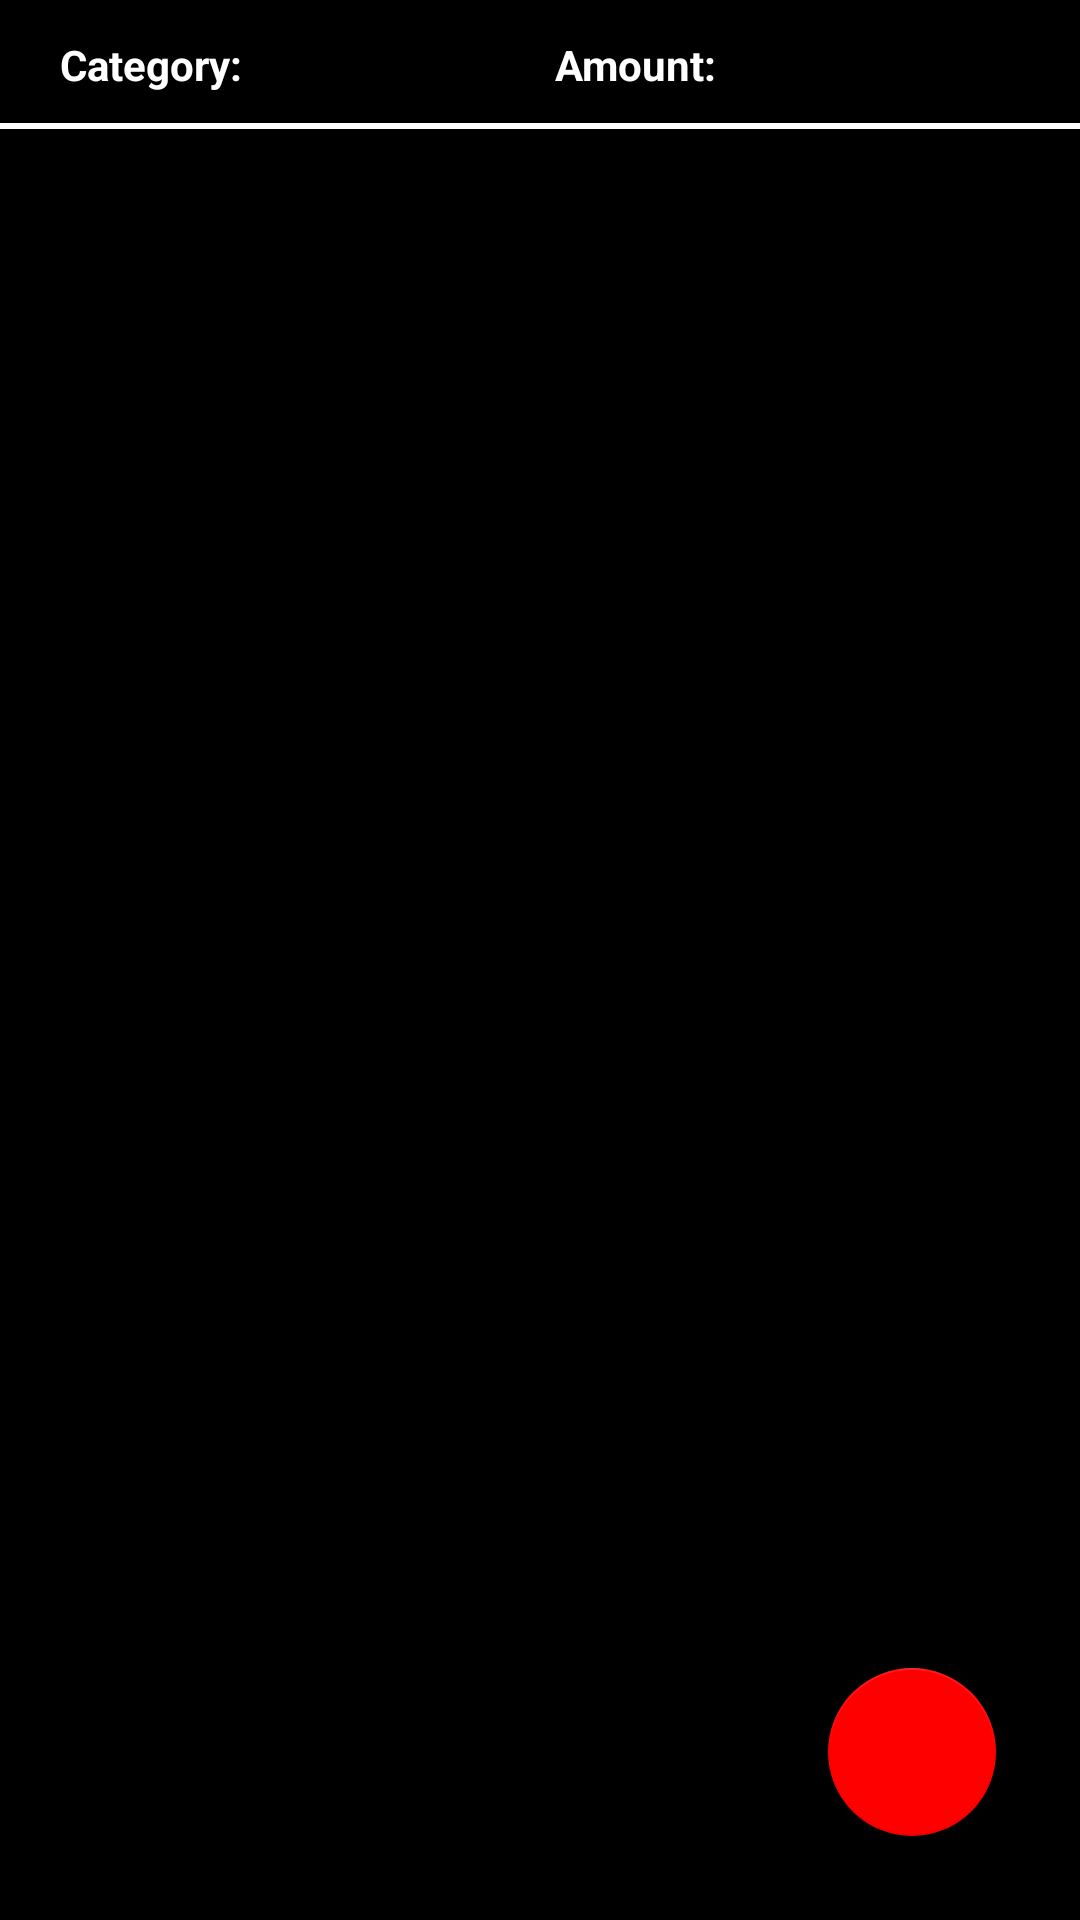

Android layout source for this screen:
<!-- AndroidManifest.xml: application theme AppTheme -->
<!-- res/layout/fragment_budget.xml -->
<?xml version="1.0" encoding="utf-8"?>
<androidx.constraintlayout.widget.ConstraintLayout
    xmlns:android="http://schemas.android.com/apk/res/android"
    xmlns:app="http://schemas.android.com/apk/res-auto"
    android:layout_width="match_parent"
    android:layout_height="match_parent"
    android:background="@color/colorBlack">

    <TextView
        android:id="@+id/textViewCategoryLabel"
        android:layout_width="0dp"
        android:layout_height="wrap_content"
        android:paddingTop="10dp"
        android:paddingBottom="10dp"
        android:paddingStart="20dp"
        android:paddingEnd="5dp"
        android:gravity="start"
        android:background="@color/colorBlack"
        android:textColor="@color/colorWhite"
        android:textSize="14sp"
        android:textStyle="bold"
        android:text="@string/category"
        app:layout_constraintTop_toTopOf="parent"
        app:layout_constraintStart_toStartOf="parent"
        app:layout_constraintEnd_toStartOf="@+id/textViewAmountLabel"
        app:layout_constraintBottom_toTopOf="@+id/recyclerViewBudget"/>

    <TextView
        android:id="@+id/textViewAmountLabel"
        android:layout_width="0dp"
        android:layout_height="wrap_content"
        android:paddingTop="10dp"
        android:paddingBottom="10dp"
        android:paddingStart="5dp"
        android:paddingEnd="10dp"
        android:gravity="start"
        android:background="@color/colorBlack"
        android:textColor="@color/colorWhite"
        android:textSize="14sp"
        android:textStyle="bold"
        android:text="@string/amount"
        app:layout_constraintTop_toTopOf="parent"
        app:layout_constraintStart_toEndOf="@+id/textViewCategoryLabel"
        app:layout_constraintEnd_toEndOf="parent"
        app:layout_constraintBottom_toTopOf="@+id/recyclerViewBudget"/>

    <ImageView
        android:id="@+id/imageViewTopDivider"
        android:layout_width="match_parent"
        android:layout_height="wrap_content"
        android:src="@drawable/screen_divider"
        android:contentDescription="@string/divider"
        app:layout_constraintTop_toBottomOf="@+id/textViewAmountLabel"/>

    <androidx.recyclerview.widget.RecyclerView
        android:id="@+id/recyclerViewBudget"
        android:layout_width="0dp"
        android:layout_height="0dp"
        app:layout_constraintTop_toBottomOf="@+id/imageViewTopDivider"
        app:layout_constraintStart_toStartOf="parent"
        app:layout_constraintEnd_toEndOf="parent"
        app:layout_constraintBottom_toBottomOf="parent"/>

    <com.google.android.material.floatingactionbutton.FloatingActionButton
        android:id="@+id/buttonAddBudgetItem"
        android:layout_width="wrap_content"
        android:layout_height="wrap_content"
        app:maxImageSize="36dp"
        android:layout_gravity="bottom|end"
        android:layout_margin="28dp"
        app:backgroundTint="@color/colorRed"
        android:contentDescription="@string/add"
        app:layout_constraintRight_toRightOf="parent"
        app:layout_constraintBottom_toBottomOf="parent"/>

</androidx.constraintlayout.widget.ConstraintLayout>
<!-- resources referenced by this layout -->
<resources>
  <color name="colorBlack">#000000</color>
  <color name="colorRed">#FF0000</color>
  <color name="colorWhite">#FFFFFF</color>
  <!-- drawable screen_divider (drawable) -->
  <?xml version="1.0" encoding="utf-8"?>
  <shape xmlns:android="http://schemas.android.com/apk/res/android">
    <size android:height="2dp"/>
    <solid android:color="@color/colorWhite"/>
  </shape>
  <string name="add">Add</string>
  <string name="amount">Amount:</string>
  <string name="category">Category:</string>
  <string name="divider">Divider</string>
  <style name="AppTheme" parent="Theme.AppCompat.Light.DarkActionBar">
          
          <item name="colorPrimary">@color/colorPrimary</item>
          <item name="colorPrimaryDark">@color/colorPrimaryDark</item>
          <item name="colorAccent">@color/colorAccent</item>
          <item name="windowActionBar">false</item>
          <item name="windowNoTitle">true</item>
      </style>
  <color name="colorPrimary">#008577</color>
  <color name="colorPrimaryDark">#000000</color>
  <color name="colorAccent">#D81B60</color>
</resources>
